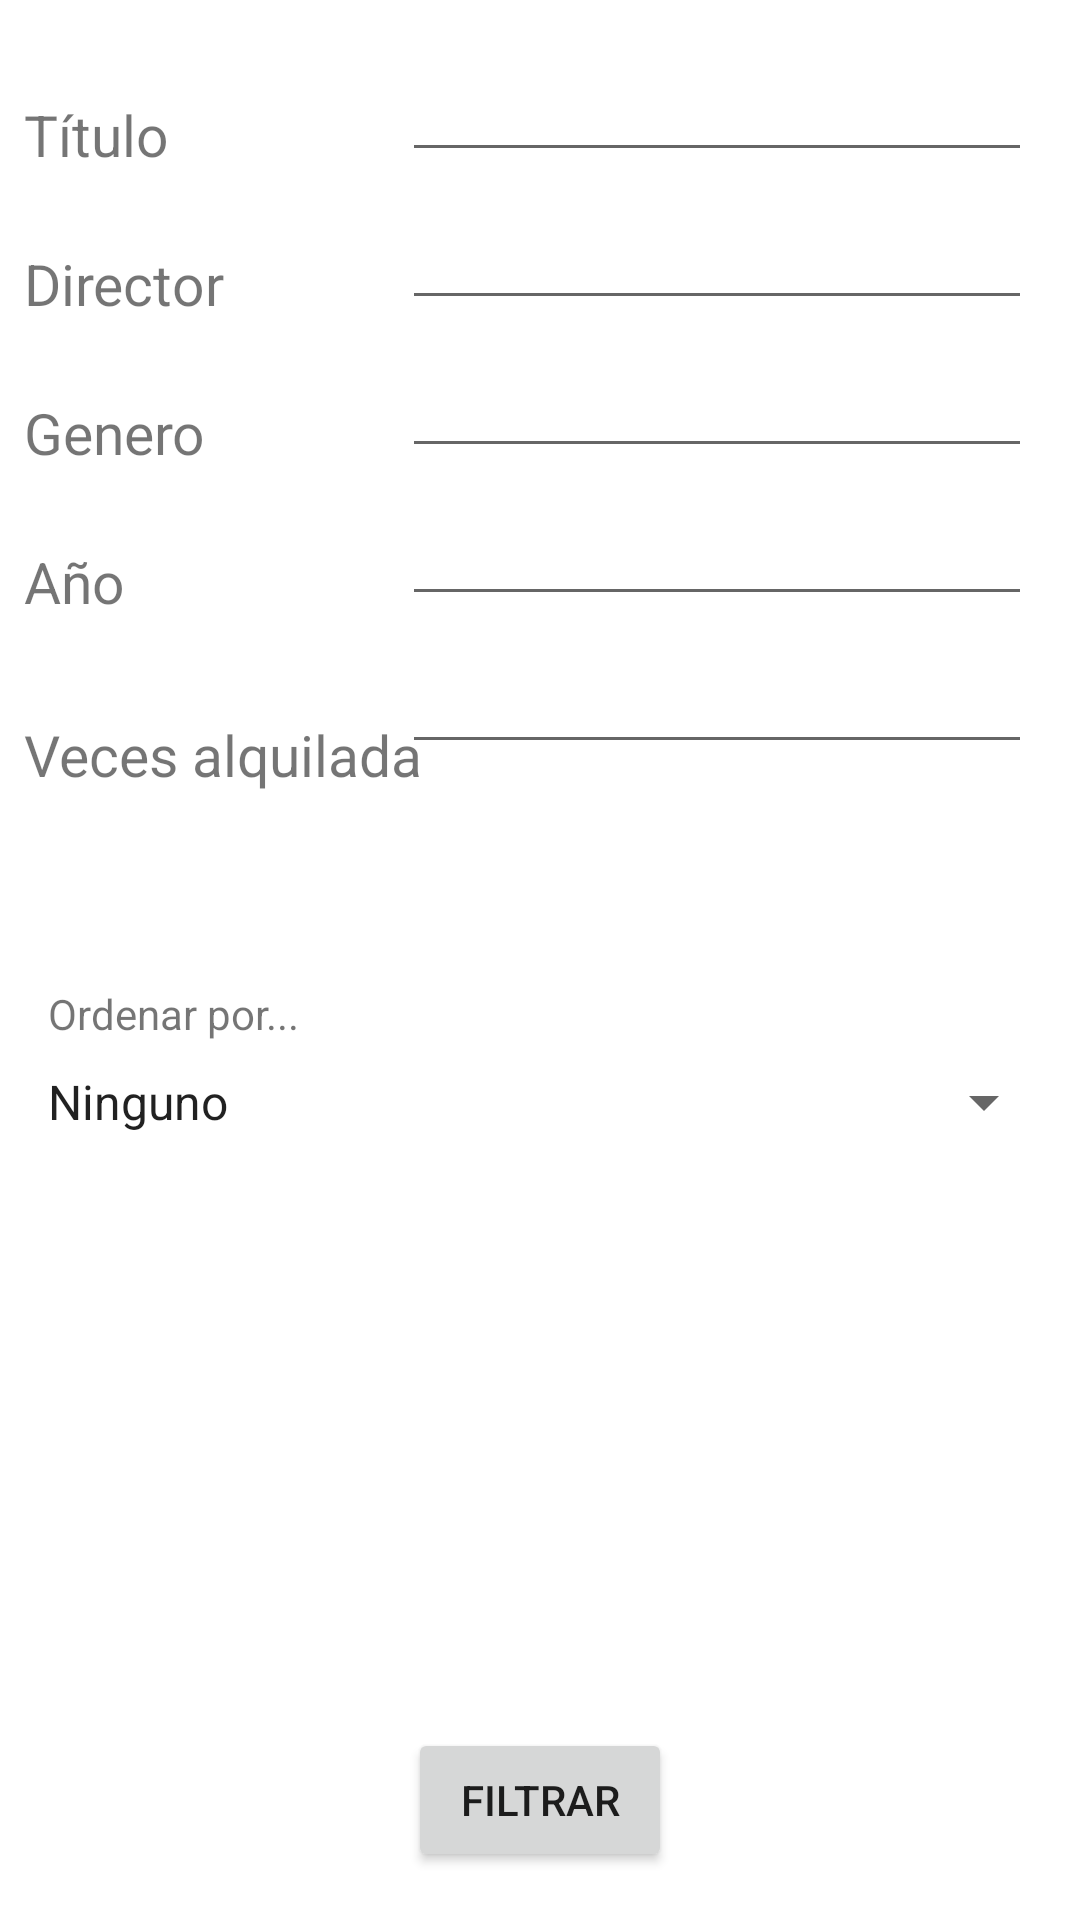

Reconstruct the res/layout file that produces this screen, plus the resources it refers to.
<!-- AndroidManifest.xml: application theme Theme.ProyectoM13AppMovil -->
<!-- res/layout/activity_filtro_peliculas.xml -->
<?xml version="1.0" encoding="utf-8"?>
<androidx.constraintlayout.widget.ConstraintLayout xmlns:android="http://schemas.android.com/apk/res/android"
    xmlns:app="http://schemas.android.com/apk/res-auto"
    xmlns:tools="http://schemas.android.com/tools"
    android:layout_width="match_parent"
    android:layout_height="match_parent"
    tools:context=".secciones.peliculas.FiltroPeliculas">

    <EditText
        android:id="@+id/editTextFiltroPeliculasDirector"
        android:layout_width="wrap_content"
        android:layout_height="wrap_content"
        android:layout_marginTop="8dp"
        android:layout_marginEnd="16dp"
        android:ems="10"
        android:inputType="textPersonName"
        app:layout_constraintEnd_toEndOf="parent"
        app:layout_constraintTop_toBottomOf="@+id/editTextFiltroPeliculaTitulo" />

    <EditText
        android:id="@+id/editTextFiltroPeliculasGenero"
        android:layout_width="wrap_content"
        android:layout_height="wrap_content"
        android:layout_marginTop="8dp"
        android:layout_marginEnd="16dp"
        android:ems="10"
        android:inputType="textPersonName"
        app:layout_constraintEnd_toEndOf="parent"
        app:layout_constraintTop_toBottomOf="@+id/editTextFiltroPeliculasDirector" />

    <EditText
        android:id="@+id/editTextFiltroPeliculaAño"
        android:layout_width="wrap_content"
        android:layout_height="wrap_content"
        android:layout_marginTop="8dp"
        android:layout_marginEnd="16dp"
        android:ems="10"
        android:inputType="textPersonName"
        app:layout_constraintEnd_toEndOf="parent"
        app:layout_constraintTop_toBottomOf="@+id/editTextFiltroPeliculasGenero" />

    <EditText
        android:id="@+id/editTextFiltroPeliculasVecesAlquilada"
        android:layout_width="wrap_content"
        android:layout_height="wrap_content"
        android:layout_marginTop="8dp"
        android:layout_marginEnd="16dp"
        android:ems="10"
        android:inputType="textPersonName"
        app:layout_constraintEnd_toEndOf="parent"
        app:layout_constraintTop_toBottomOf="@+id/editTextFiltroPeliculaAño" />


    <TextView
        android:id="@+id/textViewFiltroPeliculaDirector"
        android:layout_width="wrap_content"
        android:layout_height="wrap_content"
        android:layout_marginStart="8dp"
        android:layout_marginTop="24dp"
        android:text="Director"
        android:textSize="19dp"
        app:layout_constraintStart_toStartOf="parent"
        app:layout_constraintTop_toBottomOf="@+id/textViewFiltroPeliculaTitulo" />

    <TextView
        android:id="@+id/textViewFiltroPeliculaGenero"
        android:layout_width="wrap_content"
        android:layout_height="wrap_content"
        android:layout_marginStart="8dp"
        android:layout_marginTop="24dp"
        android:text="Genero"
        android:textSize="19dp"
        app:layout_constraintStart_toStartOf="parent"
        app:layout_constraintTop_toBottomOf="@+id/textViewFiltroPeliculaDirector" />

    <TextView
        android:id="@+id/textViewFiltroPeliculaAños"
        android:layout_width="wrap_content"
        android:layout_height="wrap_content"
        android:layout_marginStart="8dp"
        android:layout_marginTop="24dp"
        android:text="Año"
        android:textSize="19dp"
        app:layout_constraintStart_toStartOf="parent"
        app:layout_constraintTop_toBottomOf="@+id/textViewFiltroPeliculaGenero" />

    <TextView
        android:id="@+id/textViewDuracionPeliculaModificar"
        android:layout_width="wrap_content"
        android:layout_height="wrap_content"
        android:layout_marginStart="8dp"
        android:layout_marginTop="32dp"
        android:text="Veces alquilada"
        android:textSize="19dp"
        app:layout_constraintStart_toStartOf="parent"
        app:layout_constraintTop_toBottomOf="@+id/textViewFiltroPeliculaAños" />

    <Button
        android:id="@+id/buttonFiltrarPelicula"
        android:layout_width="wrap_content"
        android:layout_height="wrap_content"
        android:layout_marginBottom="16dp"
        android:text="Filtrar"
        app:icon="@drawable/ic_baseline_search_24"
        app:layout_constraintBottom_toBottomOf="parent"
        app:layout_constraintEnd_toEndOf="parent"
        app:layout_constraintStart_toStartOf="parent" />

    <Spinner
        android:id="@+id/spinnerPelicula"
        android:layout_width="match_parent"
        android:layout_height="wrap_content"
        android:layout_marginStart="8dp"
        android:layout_marginTop="8dp"
        android:layout_marginEnd="8dp"
        android:entries="@array/my_spinner_items_peliculas"
        app:layout_constraintEnd_toEndOf="parent"
        app:layout_constraintStart_toStartOf="parent"
        app:layout_constraintTop_toBottomOf="@+id/textViewordenarPeliculasPor" />

    <TextView
        android:id="@+id/textViewordenarPeliculasPor"
        android:layout_width="wrap_content"
        android:layout_height="wrap_content"
        android:layout_marginStart="16dp"
        android:layout_marginTop="64dp"
        android:text="Ordenar por..."
        app:layout_constraintStart_toStartOf="parent"
        app:layout_constraintTop_toBottomOf="@+id/textViewDuracionPeliculaModificar" />

    <TextView
        android:id="@+id/textViewFiltroPeliculaTitulo"
        android:textSize="19dp"
        android:layout_width="wrap_content"
        android:layout_height="wrap_content"
        android:layout_marginStart="8dp"
        android:layout_marginTop="32dp"
        android:text="Título"
        app:layout_constraintStart_toStartOf="parent"
        app:layout_constraintTop_toTopOf="parent" />

    <EditText
        android:id="@+id/editTextFiltroPeliculaTitulo"
        android:layout_width="wrap_content"
        android:layout_height="wrap_content"
        android:layout_marginTop="16dp"
        android:layout_marginEnd="16dp"
        android:ems="10"
        android:inputType="textPersonName"
        app:layout_constraintEnd_toEndOf="parent"
        app:layout_constraintTop_toTopOf="parent" />


</androidx.constraintlayout.widget.ConstraintLayout>
<!-- resources referenced by this layout -->
<resources>
  <string-array name="my_spinner_items_peliculas">
          <item>Ninguno</item>
          <item>directorAsc</item>
          <item>directorDesc</item>
          <item>generoAsc</item>
          <item>generoDesc</item>
          <item>añoAsc</item>
          <item>añoDesc</item>
          <item>vecesAlquiladaAsc</item>
          <item>vecesAlquiladaDesc</item>
      </string-array>
  <style name="Theme.ProyectoM13AppMovil" parent="Theme.MaterialComponents.DayNight.DarkActionBar">
          
          <item name="colorPrimary">@color/purple_500</item>
          <item name="colorPrimaryVariant">@color/purple_700</item>
          <item name="colorOnPrimary">@color/white</item>
          
          <item name="colorSecondary">@color/teal_200</item>
          <item name="colorSecondaryVariant">@color/teal_700</item>
          <item name="colorOnSecondary">@color/black</item>
          
          <item name="android:statusBarColor" tools:targetApi="l">?attr/colorPrimaryVariant</item>
          
      </style>
  <!-- not gathered from this repository: default colours our renderer supplied (Android Studio template values) -->
  <color name="purple_500">#FF6200EE</color>
  <color name="purple_700">#FF3700B3</color>
  <color name="teal_200">#FF03DAC5</color>
  <color name="teal_700">#FF018786</color>
  <color name="black">#FF000000</color>
  <color name="white">#FFFFFFFF</color>
</resources>
